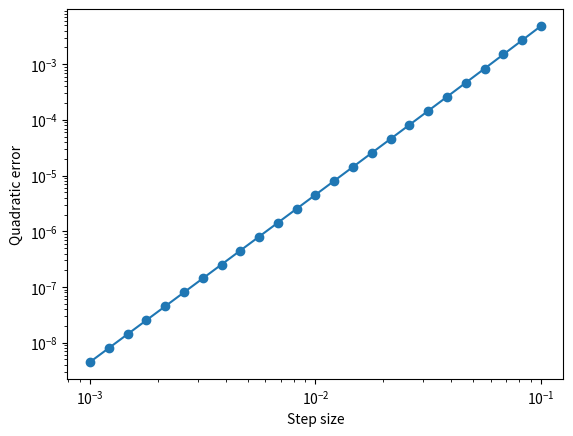

Write the Python code that produced this figure. (Note: this script raises an exception after producing the figure.)
import numpy as np
import matplotlib
matplotlib.use("Agg")
import matplotlib.pyplot as plt
import sympy as sp
from scipy.optimize import minimize, minimize_scalar
f=lambda x,y:np.exp(x+2*y)
t1=lambda x,y:1+x+2*y
t2=lambda x,y:1+x+2*y+.5*(x+2*y)**2
print(f(.1,.05),t1(.1,.05),t2(.1,.05))
h=np.logspace(-3,-1,25)
plt.loglog(h,abs(f(h,h)-t2(h,h)),"o-")
plt.xlabel("Step size");plt.ylabel("Quadratic error")
plt.savefig("figures/ch4_r_python_error.pdf");plt.close()
x,y=sp.symbols("x y")
q=(x-2)**2+4*(y+1)**2+3
print([sp.diff(q,z) for z in (x,y)])
print(sp.hessian(q,(x,y)))
fun=lambda p:(p[0]-2)**2+4*(p[1]+1)**2+3
jac=lambda p:np.array([2*(p[0]-2),8*(p[1]+1)])
fit=minimize(fun,[0,0],jac=jac,method="BFGS")
print(fit.x,fit.fun)
assert np.allclose(fit.x,[2,-1],atol=1e-5)
nonconvex=lambda p:(p[0]**2-1)**2+p[1]**2
starts=[[-2,1],[2,1],[-.7,-1],[.7,-1]]
print([minimize(nonconvex,s,method="BFGS").x for s in starts])
res=minimize_scalar(lambda t:-(np.cos(t)+2*np.sin(t)),bounds=(0,2*np.pi),method="bounded")
print("disk maximum",-res.fun,"exact",np.sqrt(5))
res=minimize_scalar(lambda x:-x*(10-x),bounds=(0,10),method="bounded")
print("fixed-sum optimum",res.x,10-res.x,-res.fun)
xx=np.array([0,1,2,3]); yy=np.array([1,2,2,4])
X=np.column_stack([np.ones_like(xx),xx])
beta=np.linalg.lstsq(X,yy,rcond=None)[0]
print("least squares",beta)
assert np.allclose(beta,[.9,.9])
P=lambda p:12*p[0]+10*p[1]-p[0]**2-2*p[1]**2-p[0]*p[1]
fit=minimize(lambda p:-P(p),[1,1],method="BFGS")
print("production optimum",fit.x,"exact",[38/7,8/7])
assert np.allclose(fit.x,[38/7,8/7],atol=1e-4)
